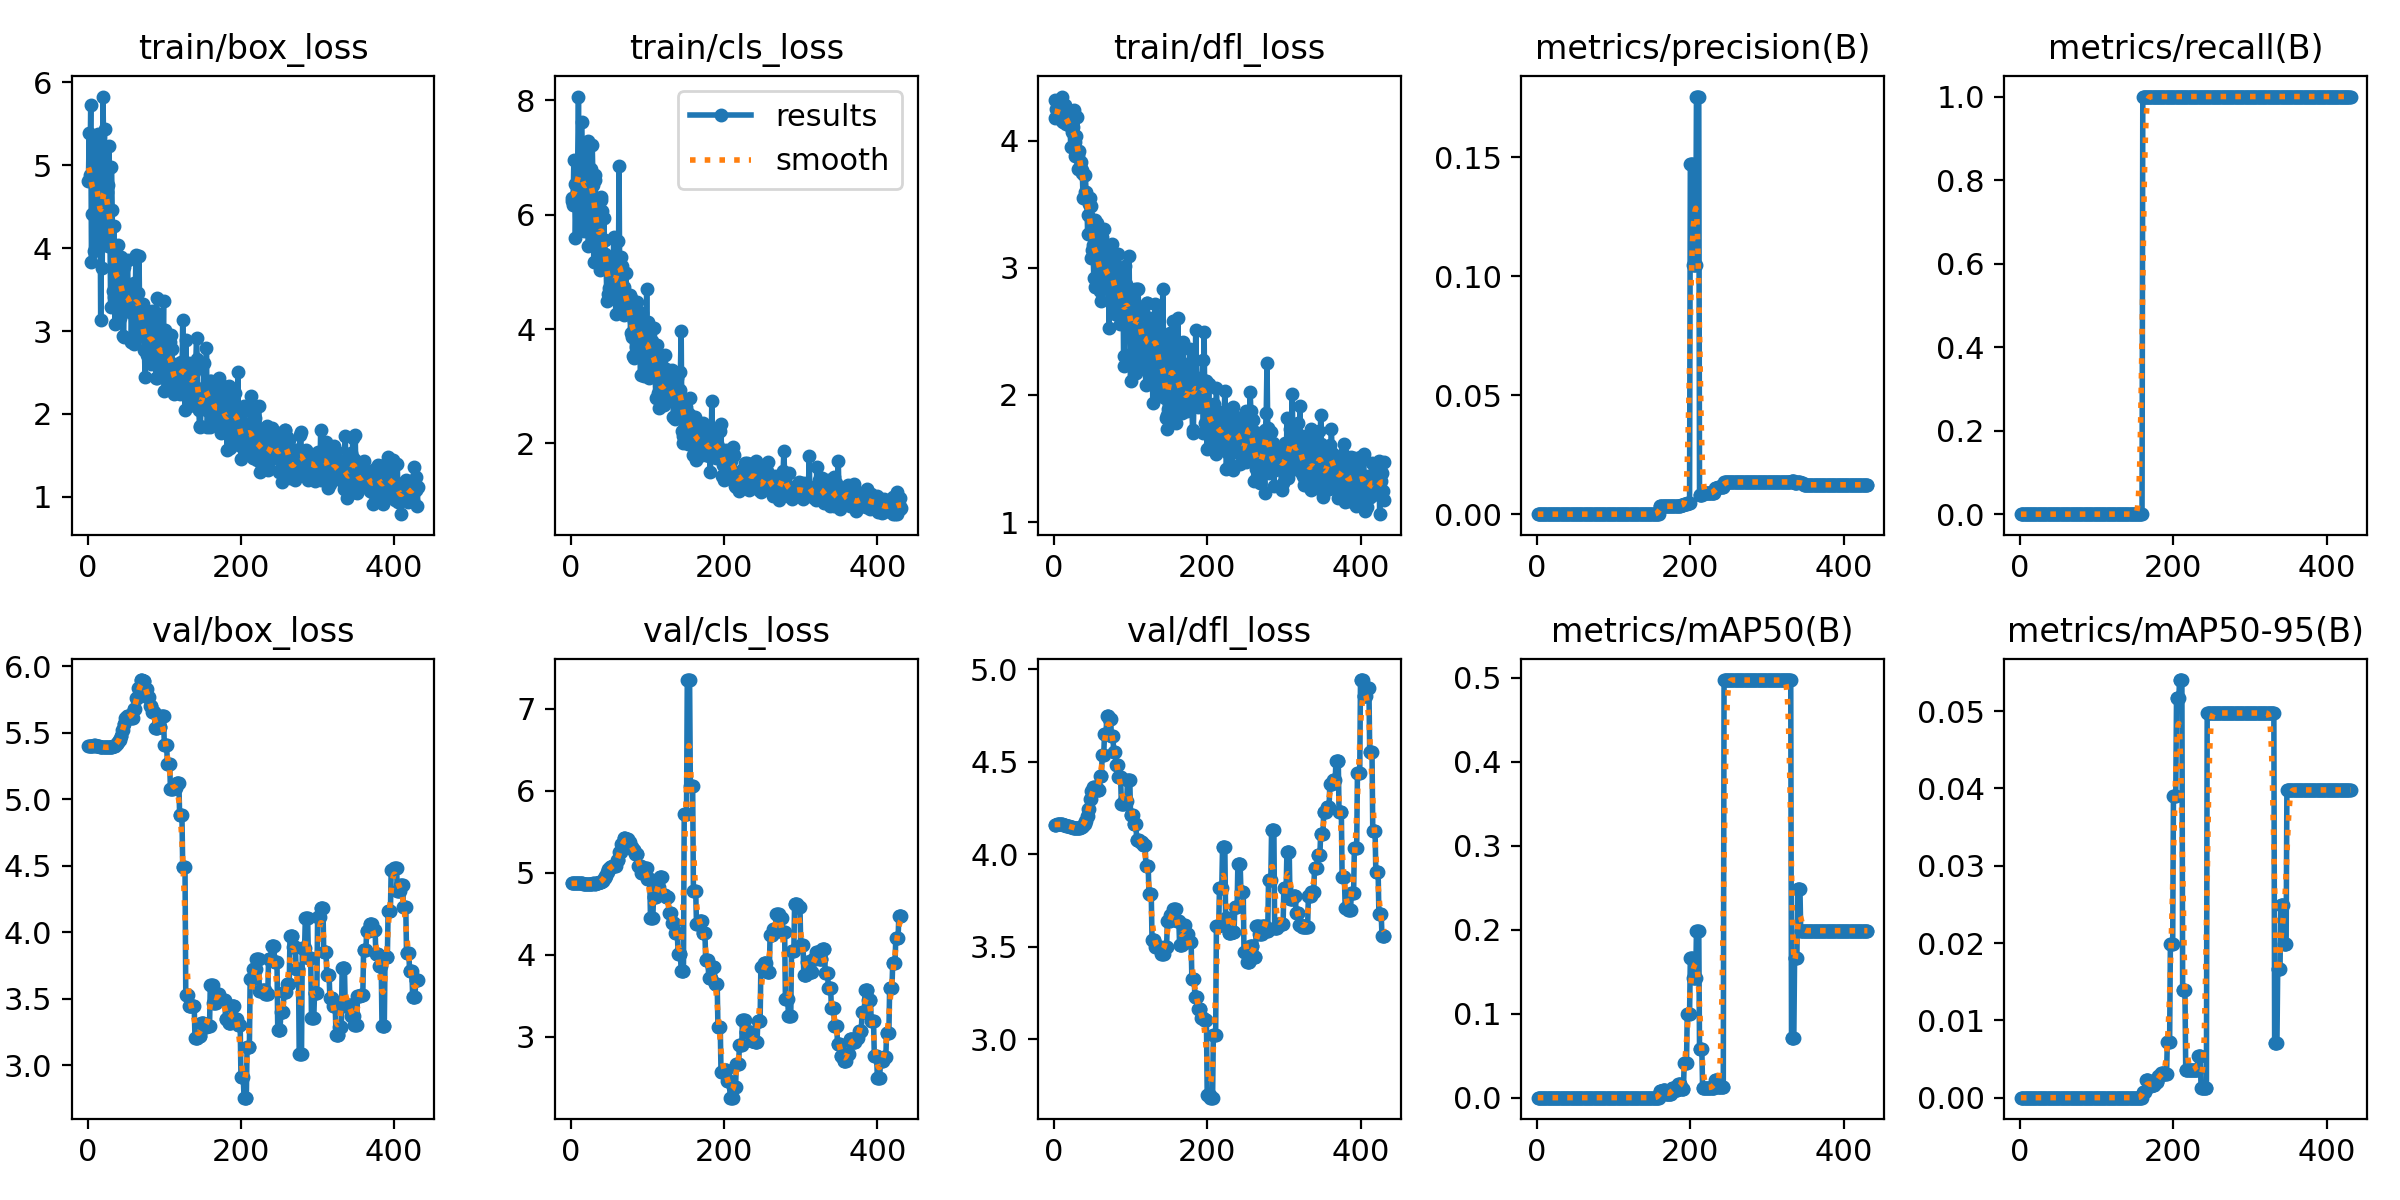

The table this chart was drawn from, first rows:
epoch, time, train/box_loss, train/cls_loss, train/dfl_loss, metrics/precision(B), metrics/recall(B), metrics/mAP50(B), metrics/mAP50-95(B), val/box_loss, val/cls_loss, val/dfl_loss, lr/pg0, lr/pg1, lr/pg2
1, 8.34, 4.814, 6.297, 4.176, 0, 0, 0, 0, 5.401, 4.869, 4.16, 0, 0, 0
2, 9.485, 5.384, 6.235, 4.317, 0, 0, 0, 0, 5.401, 4.869, 4.16, 1.99802e-05, 1.99802e-05, 1.99802e-05
3, 10.31, 4.887, 6.162, 4.25, 0, 0, 0, 0, 5.401, 4.869, 4.16, 3.99208e-05, 3.99208e-05, 3.99208e-05
4, 11.04, 5.731, 6.958, 4.184, 0, 0, 0, 0, 5.401, 4.869, 4.161, 5.98218e-05, 5.98218e-05, 5.98218e-05
5, 11.82, 3.837, 6.54, 4.208, 0, 0, 0, 0, 5.401, 4.869, 4.161, 7.96832e-05, 7.96832e-05, 7.96832e-05
6, 12.65, 4.407, 5.585, 4.274, 0, 0, 0, 0, 5.404, 4.874, 4.162, 9.9505e-05, 9.9505e-05, 9.9505e-05
7, 13.52, 4.878, 6.202, 4.204, 0, 0, 0, 0, 5.404, 4.874, 4.162, 0.0001193, 0.0001193, 0.0001193
8, 14.36, 3.963, 6.402, 4.202, 0, 0, 0, 0, 5.406, 4.872, 4.162, 0.000139, 0.000139, 0.000139
9, 15.18, 5.257, 6.919, 4.236, 0, 0, 0, 0, 5.404, 4.874, 4.162, 0.0001587, 0.0001587, 0.0001587
10, 16, 5.216, 8.066, 4.158, 0, 0, 0, 0, 5.406, 4.872, 4.161, 0.0001784, 0.0001784, 0.0001784
11, 16.83, 4.794, 6.626, 4.347, 0, 0, 0, 0, 5.404, 4.872, 4.161, 0.000198, 0.000198, 0.000198
12, 17.65, 4.555, 5.994, 4.144, 0, 0, 0, 0, 5.399, 4.871, 4.16, 0.0002176, 0.0002176, 0.0002176
13, 18.48, 4.62, 5.776, 4.175, 0, 0, 0, 0, 5.399, 4.871, 4.16, 0.0002371, 0.0002371, 0.0002371
14, 19.32, 5.379, 7.621, 4.278, 0, 0, 0, 0, 5.399, 4.871, 4.159, 0.0002567, 0.0002567, 0.0002567
15, 20.14, 4.049, 6.977, 4.168, 0, 0, 0, 0, 5.399, 4.871, 4.156, 0.0002761, 0.0002761, 0.0002761
16, 20.98, 5.04, 7.163, 4.131, 0, 0, 0, 0, 5.397, 4.868, 4.155, 0.0002955, 0.0002955, 0.0002955
17, 21.86, 3.13, 5.713, 4.163, 0, 0, 0, 0, 5.397, 4.868, 4.153, 0.0003149, 0.0003149, 0.0003149
18, 22.66, 4.1, 5.991, 4.19, 0, 0, 0, 0, 5.397, 4.868, 4.153, 0.0003343, 0.0003343, 0.0003343
19, 23.48, 3.758, 6.16, 4.175, 0, 0, 0, 0, 5.391, 4.864, 4.151, 0.0003536, 0.0003536, 0.0003536
20, 24.28, 5.829, 6.969, 4.132, 0, 0, 0, 0, 5.391, 4.864, 4.151, 0.0003729, 0.0003729, 0.0003729
21, 25.1, 5.12, 6.642, 4.113, 0, 0, 0, 0, 5.391, 4.864, 4.149, 0.0003921, 0.0003921, 0.0003921
22, 25.9, 5.433, 7.289, 3.95, 0, 0, 0, 0, 5.391, 4.864, 4.149, 0.0004113, 0.0004113, 0.0004113
23, 26.75, 4.142, 5.451, 4.123, 0, 0, 0, 0, 5.391, 4.864, 4.146, 0.0004304, 0.0004304, 0.0004304
24, 27.56, 4.266, 7.196, 4.068, 0, 0, 0, 0, 5.391, 4.864, 4.146, 0.0004495, 0.0004495, 0.0004495
25, 28.42, 4.673, 6.161, 4.108, 0, 0, 0, 0, 5.391, 4.864, 4.143, 0.0004686, 0.0004686, 0.0004686
26, 29.22, 4.767, 6.791, 4.242, 0, 0, 0, 0, 5.391, 4.864, 4.143, 0.0004876, 0.0004876, 0.0004876
27, 30.04, 4.026, 6.261, 3.881, 0, 0, 0, 0, 5.391, 4.864, 4.142, 0.0005066, 0.0005066, 0.0005066
28, 30.84, 5.232, 7.228, 3.987, 0, 0, 0, 0, 5.391, 4.864, 4.142, 0.0005256, 0.0005256, 0.0005256
29, 31.67, 4.271, 6.519, 4.038, 0, 0, 0, 0, 5.391, 4.869, 4.14, 0.0005445, 0.0005445, 0.0005445
30, 32.51, 3.289, 5.178, 4.182, 0, 0, 0, 0, 5.391, 4.869, 4.14, 0.0005633, 0.0005633, 0.0005633
31, 33.34, 4.977, 6.697, 3.774, 0, 0, 0, 0, 5.392, 4.864, 4.14, 0.0005822, 0.0005822, 0.0005822
32, 34.14, 4.464, 6.614, 3.889, 0, 0, 0, 0, 5.392, 4.864, 4.14, 0.000601, 0.000601, 0.000601
33, 34.97, 3.484, 5.676, 3.915, 0, 0, 0, 0, 5.399, 4.87, 4.142, 0.0006197, 0.0006197, 0.0006197
34, 35.79, 4.27, 5.698, 3.804, 0, 0, 0, 0, 5.399, 4.87, 4.142, 0.0006384, 0.0006384, 0.0006384
35, 36.62, 3.406, 5.303, 3.83, 0, 0, 0, 0, 5.403, 4.87, 4.147, 0.0006571, 0.0006571, 0.0006571
36, 37.42, 3.088, 5.425, 3.748, 0, 0, 0, 0, 5.403, 4.87, 4.147, 0.0006757, 0.0006757, 0.0006757
37, 38.25, 3.889, 5.663, 3.766, 0, 0, 0, 0, 5.418, 4.884, 4.154, 0.0006943, 0.0006943, 0.0006943
38, 39.05, 3.909, 5.036, 3.549, 0, 0, 0, 0, 5.418, 4.884, 4.154, 0.0007129, 0.0007129, 0.0007129
39, 39.89, 3.265, 6.254, 3.729, 0, 0, 0, 0, 5.429, 4.889, 4.166, 0.0007314, 0.0007314, 0.0007314
40, 40.69, 4.033, 6.313, 3.594, 0, 0, 0, 0, 5.429, 4.889, 4.166, 0.0007499, 0.0007499, 0.0007499
41, 41.52, 3.673, 6.068, 3.727, 0, 0, 0, 0, 5.444, 4.905, 4.18, 0.0007683, 0.0007683, 0.0007683
42, 42.31, 3.162, 5.1, 3.597, 0, 0, 0, 0, 5.444, 4.905, 4.18, 0.0007867, 0.0007867, 0.0007867
43, 43.13, 3.802, 5.941, 3.546, 0, 0, 0, 0, 5.475, 4.931, 4.205, 0.0008051, 0.0008051, 0.0008051
44, 43.93, 3.895, 5.563, 3.263, 0, 0, 0, 0, 5.475, 4.931, 4.205, 0.0008234, 0.0008234, 0.0008234
45, 44.75, 3.692, 5.32, 3.413, 0, 0, 0, 0, 5.519, 4.961, 4.245, 0.0008417, 0.0008417, 0.0008417
46, 45.56, 2.944, 5.257, 3.502, 0, 0, 0, 0, 5.519, 4.961, 4.245, 0.0008599, 0.0008599, 0.0008599
47, 46.39, 2.923, 4.492, 3.548, 0, 0, 0, 0, 5.57, 5.009, 4.298, 0.0008781, 0.0008781, 0.0008781
48, 47.2, 3.773, 4.616, 3.489, 0, 0, 0, 0, 5.57, 5.009, 4.298, 0.0008963, 0.0008963, 0.0008963
49, 48.03, 3.291, 5.139, 3.076, 0, 0, 0, 0, 5.611, 5.048, 4.344, 0.0009144, 0.0009144, 0.0009144
50, 48.83, 3.345, 4.72, 3.143, 0, 0, 0, 0, 5.611, 5.048, 4.344, 0.0009325, 0.0009325, 0.0009325
51, 49.66, 3.394, 4.713, 3.179, 0, 0, 0, 0, 5.627, 5.074, 4.363, 0.0009505, 0.0009505, 0.0009505
52, 50.46, 3.863, 4.65, 2.923, 0, 0, 0, 0, 5.627, 5.074, 4.363, 0.0009685, 0.0009685, 0.0009685
53, 51.26, 3.388, 5.084, 3.377, 0, 0, 0, 0, 5.627, 5.074, 4.363, 0.0009865, 0.0009865, 0.0009865
54, 52.08, 3.256, 4.839, 2.848, 0, 0, 0, 0, 5.625, 5.084, 4.358, 0.001004, 0.001004, 0.001004
55, 52.88, 3.232, 4.715, 3.264, 0, 0, 0, 0, 5.625, 5.084, 4.358, 0.001022, 0.001022, 0.001022
56, 53.7, 3.502, 5.615, 3.353, 0, 0, 0, 0, 5.625, 5.084, 4.358, 0.00104, 0.00104, 0.00104
57, 54.52, 2.871, 4.544, 3.058, 0, 0, 0, 0, 5.614, 5.087, 4.345, 0.001058, 0.001058, 0.001058
58, 55.33, 3.239, 4.524, 3.04, 0, 0, 0, 0, 5.614, 5.087, 4.345, 0.001076, 0.001076, 0.001076
59, 56.15, 3.511, 4.264, 3.012, 0, 0, 0, 0, 5.614, 5.087, 4.345, 0.001093, 0.001093, 0.001093
60, 56.97, 3.581, 4.774, 2.815, 0, 0, 0, 0, 5.682, 5.155, 4.425, 0.001111, 0.001111, 0.001111
... 371 more rows
